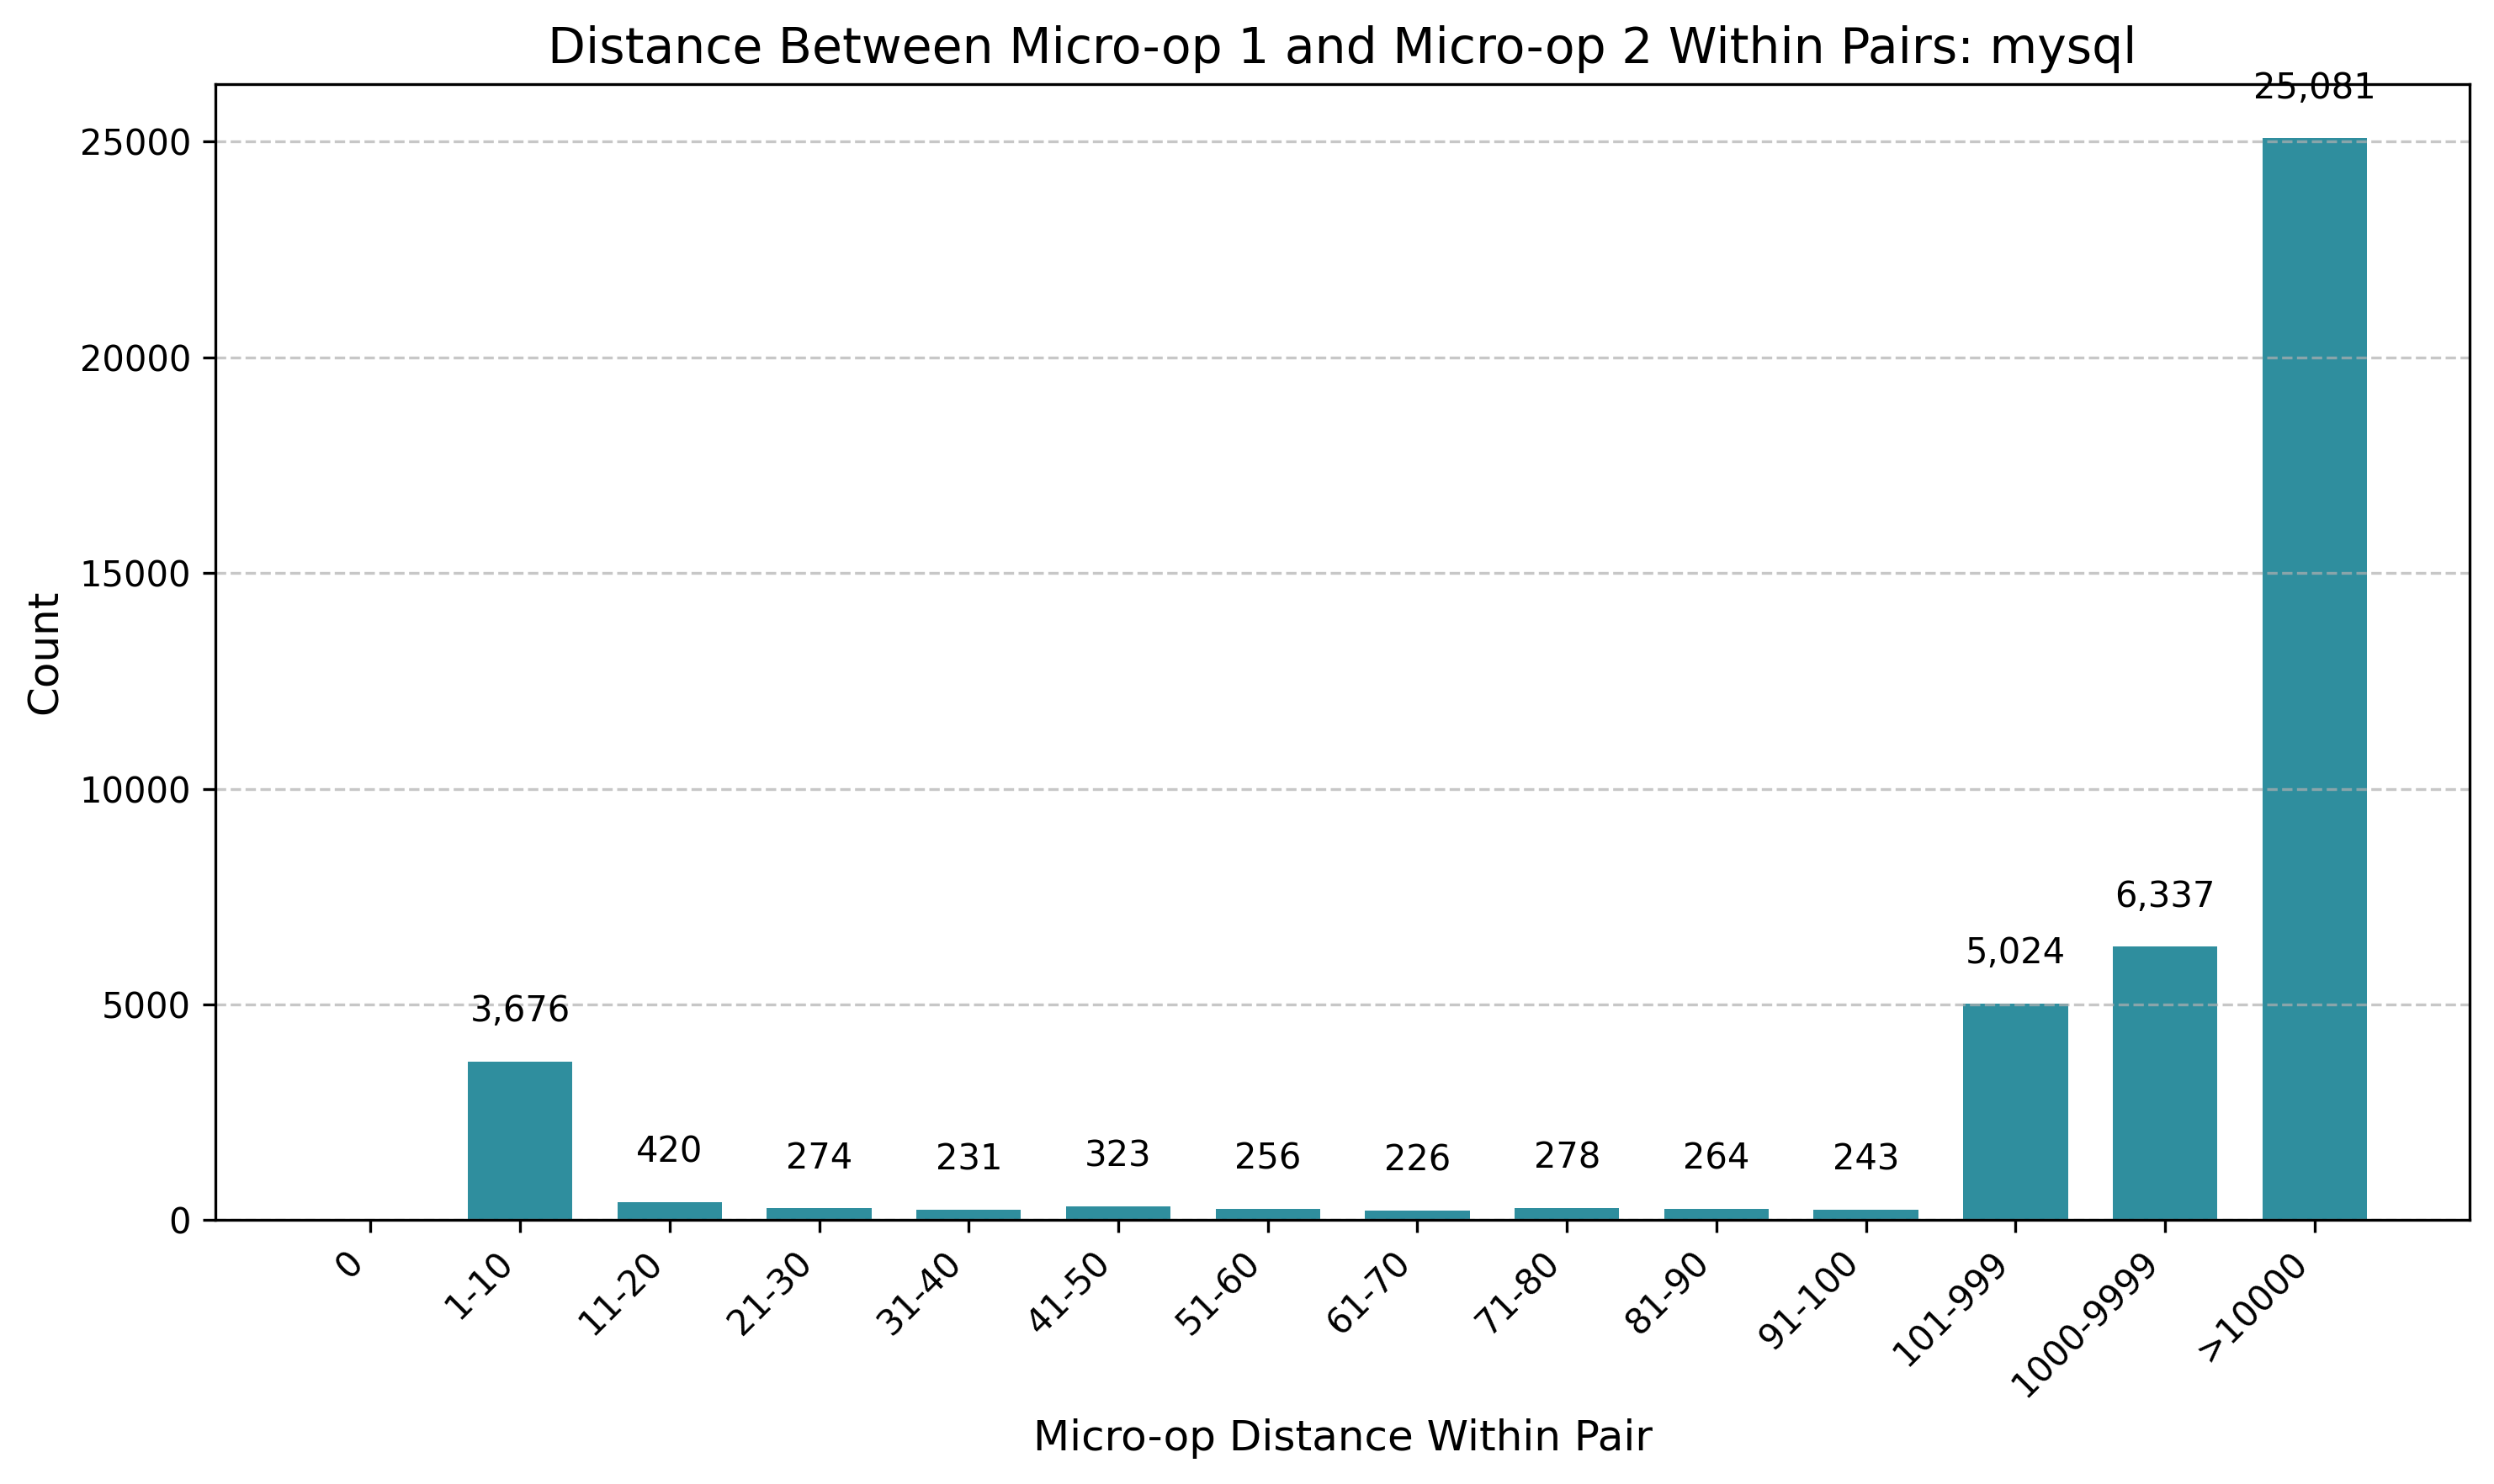

The file beside this chart, header and first rows:
bin, count, percentage
0, 0, 0.00
1-10, 3676, 8.62
11-20, 420, 0.99
21-30, 274, 0.64
31-40, 231, 0.54
41-50, 323, 0.76
51-60, 256, 0.60
61-70, 226, 0.53
71-80, 278, 0.65
81-90, 264, 0.62
91-100, 243, 0.57
101-999, 5024, 11.78
1000-9999, 6337, 14.86
>10000, 25081, 58.83
